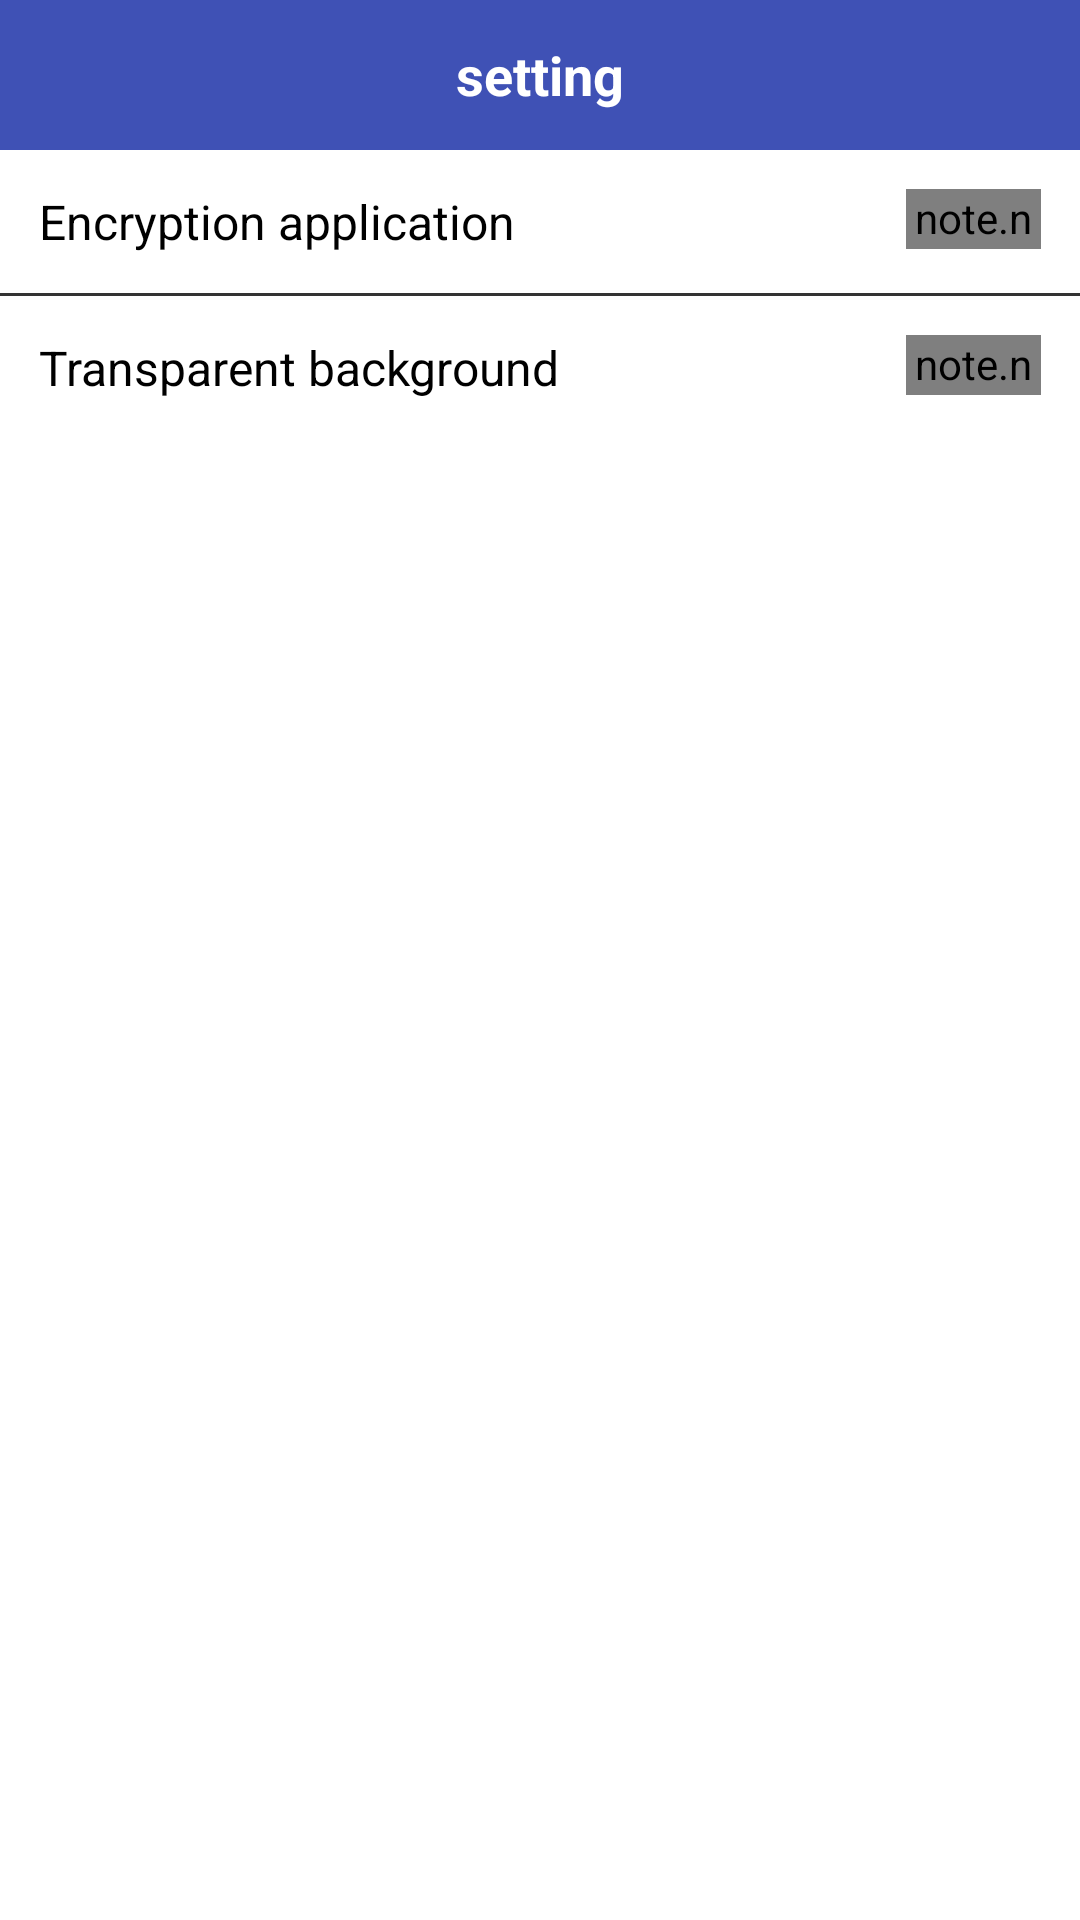

Layout XML and referenced resources for this Android screen:
<!-- AndroidManifest.xml: activity theme android:Theme.Light.NoTitleBar -->
<!-- res/layout/activity_setting.xml -->
<?xml version="1.0" encoding="utf-8"?>
<LinearLayout xmlns:android="http://schemas.android.com/apk/res/android"
    xmlns:tools="http://schemas.android.com/tools"
    android:id="@+id/activity_setting"
    android:layout_width="match_parent"
    android:layout_height="match_parent"
    android:orientation="vertical"
    tools:context="note.neusoft.com.note.activity.SettingActivity">

    <RelativeLayout
        android:id="@+id/top_bar"
        android:layout_width="match_parent"
        android:layout_height="50dp"
        android:background="@color/colorPrimary">


        <ImageButton
            android:id="@+id/img_back"
            android:layout_width="20dip"
            android:layout_height="20dip"
            android:layout_alignParentLeft="true"
            android:layout_centerInParent="true"
            android:layout_marginLeft="7dp"
            android:background="@color/colorPrimary"
            android:scaleType="centerInside"
            android:src="@drawable/back" />


        <TextView
            android:id="@+id/edit_sign_mine_sign"
            android:layout_width="wrap_content"
            android:layout_height="wrap_content"
            android:layout_centerInParent="true"
            android:layout_centerVertical="true"
            android:text="setting"
            android:textColor="#fff"
            android:textSize="@dimen/text_size_large"
            android:textStyle="bold" />



    </RelativeLayout>



    <RelativeLayout
        android:id="@+id/rl_lock"
        style="@style/option_item_rl">

        <TextView
            style="@style/option_item_text_parent"
            android:text="@string/jia_mi"
            android:textColor="#000"
            android:textSize="16sp" />

        <note.neusoft.com.note.widget.ToggleButton
            android:id="@+id/tb_lock"
            style="@style/option_item_toggleButton"
            android:layout_alignParentRight="true" />

    </RelativeLayout>
    <View
        android:layout_height="1dp"
        android:layout_width="match_parent"
        android:background="#333"/>
    <RelativeLayout
        android:id="@+id/rl_Tran"
        style="@style/option_item_rl">

        <TextView
            style="@style/option_item_text_parent"
            android:text="@string/settran"
            android:textColor="#000"
            android:textSize="16sp" />

        <note.neusoft.com.note.widget.ToggleButton
            android:id="@+id/tb_tran"
            style="@style/option_item_toggleButton"
            android:layout_alignParentRight="true" />

    </RelativeLayout>

</LinearLayout>
<!-- resources referenced by this layout -->
<resources>
  <color name="colorPrimary">#3F51B5</color>
  <dimen name="text_size_large">18sp</dimen>
  <string name="jia_mi">Encryption application</string>
  <string name="settran">Transparent background</string>
  <style name="option_item_rl">
          <item name="android:layout_width">match_parent</item>
          <item name="android:layout_height">wrap_content</item>
          <item name="android:background">#fff</item>
          <item name="android:clickable">true</item>
          <item name="android:padding">13dp</item>
          <item name="android:gravity">center_vertical</item>
          <item name="android:orientation">horizontal</item>
      </style>
  <style name="option_item_text_parent">
          <item name="android:layout_width">wrap_content</item>
          <item name="android:layout_height">wrap_content</item>
          <item name="android:layout_marginRight">4dp</item>
          <item name="android:gravity">center_vertical</item>
          <item name="android:textColor">#333</item>
          <item name="android:clickable">false</item>
          <item name="android:layout_centerVertical">true</item>
          <item name="android:textSize">16sp</item>
      </style>
  <style name="option_item_toggleButton">
          <item name="android:layout_width">45dp</item>
          <item name="android:layout_height">20dp</item>
      </style>
</resources>
